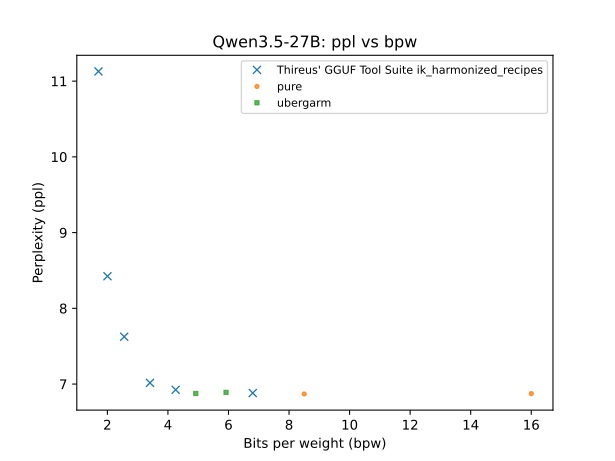

The table this chart was drawn from, first rows:
QTYPE, bpw, ppl
bf16, 16, 6.873
q8_0, 8.502, 6.869
iq6_k, 6.802, 6.882
q5_1, 5.919, 6.89
q4_1, 4.92, 6.875
iq4_ks, 4.255, 6.924
iq3_k, 3.406, 7.016
iq2_s, 2.556, 7.625
iq2_xxs, 2.003, 8.424
iq1_m, 1.705, 11.13
